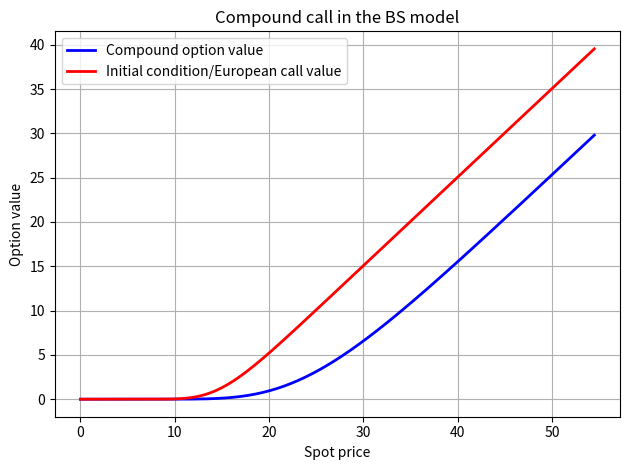

The matplotlib source for this figure:
import numpy as np
import matplotlib.pyplot as plt
from scipy.sparse import diags
from scipy.sparse.linalg import spsolve
    

def mass_mat(N,h):
    sub = [1/6]*(N-1)
    sup = [1/6]*(N-1)
    diag = [2/3]*(N)

    return h* (diags(sup,1)+diags(sub,-1)+diags(diag,0))

def rig_mat(N,h,r,sigma):
    sup = [r*h / 6 + (sigma**2 /2-r)*0.5 - 0.5*sigma**2/h]*(N-1)
    sub = [r*h / 6 - (sigma**2/2-r)*0.5 - 0.5*sigma**2/h]*(N-1)
    diag = [2/3 * r*h + sigma**2 /h]*(N)

    return (diags(sup,1)+diags(sub,-1)+diags(diag,0))

def initial(x,K):
    return np.maximum((x-K),0)

def solve_fem_two_stage(N, M, R, sigma, r, K, K1, T, T1, theta):
    k = T1/M
    h = 2*R / N
    M1 = int((T1-T)/k-1)
    M2 = int((T/k)-1)
    A_mat = rig_mat(N-1,h,r,sigma)
    M_mat = mass_mat(N-1,h)

    LHS = (M_mat+k*theta*A_mat)
    u = np.zeros(shape=(N-1,M1+1))
    u[:,0] = initial(np.exp(np.linspace(-R,R,N+1)[1:-1]),K1)
    for m in range(1,M1+1):
        RHS1 = (M_mat-k*(1-theta)*A_mat)@u[:,m-1]
        u[:,m] = spsolve(LHS,RHS1)

    v = np.zeros(shape=(N-1,M2+1))
    v[:,0] = initial(u[:,-1],K)
    for m in range(1,M2+1):
        RHS2 = (M_mat-k*(1-theta)*A_mat)@v[:,m-1]
        v[:,m] = spsolve(LHS,RHS2)

    return np.linspace(-R,R,N+1)[1:-1],u[:,-1],v[:,-1]


    

# Parameters
sigma = 0.3
T = 1
T1 = 1.5
r = 0.01
K = 10
K1 = 15
R = 6
N = 3*2**8-1
M = 3*2**8

theta = 0.5
x, u_final, v_final = solve_fem_two_stage(N, M, R, sigma, r, K, K1, T, T1, theta)

mask = np.abs(x) <= 4
x_plot = x[mask]

plt.plot(np.exp(x_plot), v_final[mask], 'b', linewidth=2, label='Compound option value')
plt.plot(np.exp(x_plot), u_final[mask], 'r', linewidth=2, label='Initial condition/European call value')
plt.xlabel('Spot price')
plt.ylabel('Option value')
plt.title('Compound call in the BS model')
plt.legend()
plt.grid(True)
plt.tight_layout()
plt.show()
